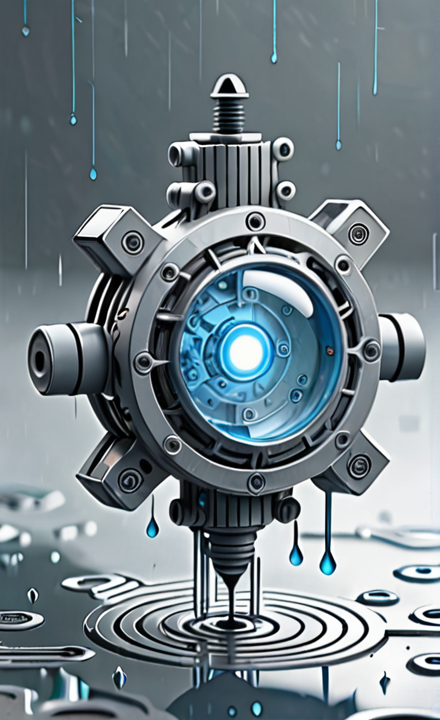
Generation parameters embedded in this image by AUTOMATIC1111 Stable Diffusion web UI or a fork of it (Forge, ...) (PNG 'parameters' text chunk):
futuristic and scifi clue from mechanical parts, light blulb clue, light gray background with rainy mood, inkpunk
Steps: 30, Sampler: DPM++ 2M Karras, CFG scale: 7, Seed: 1554687510, Size: 440x720, Model hash: 4726d3bab1, Model: dreamshaper_xl_v2, Version: v1.7.0